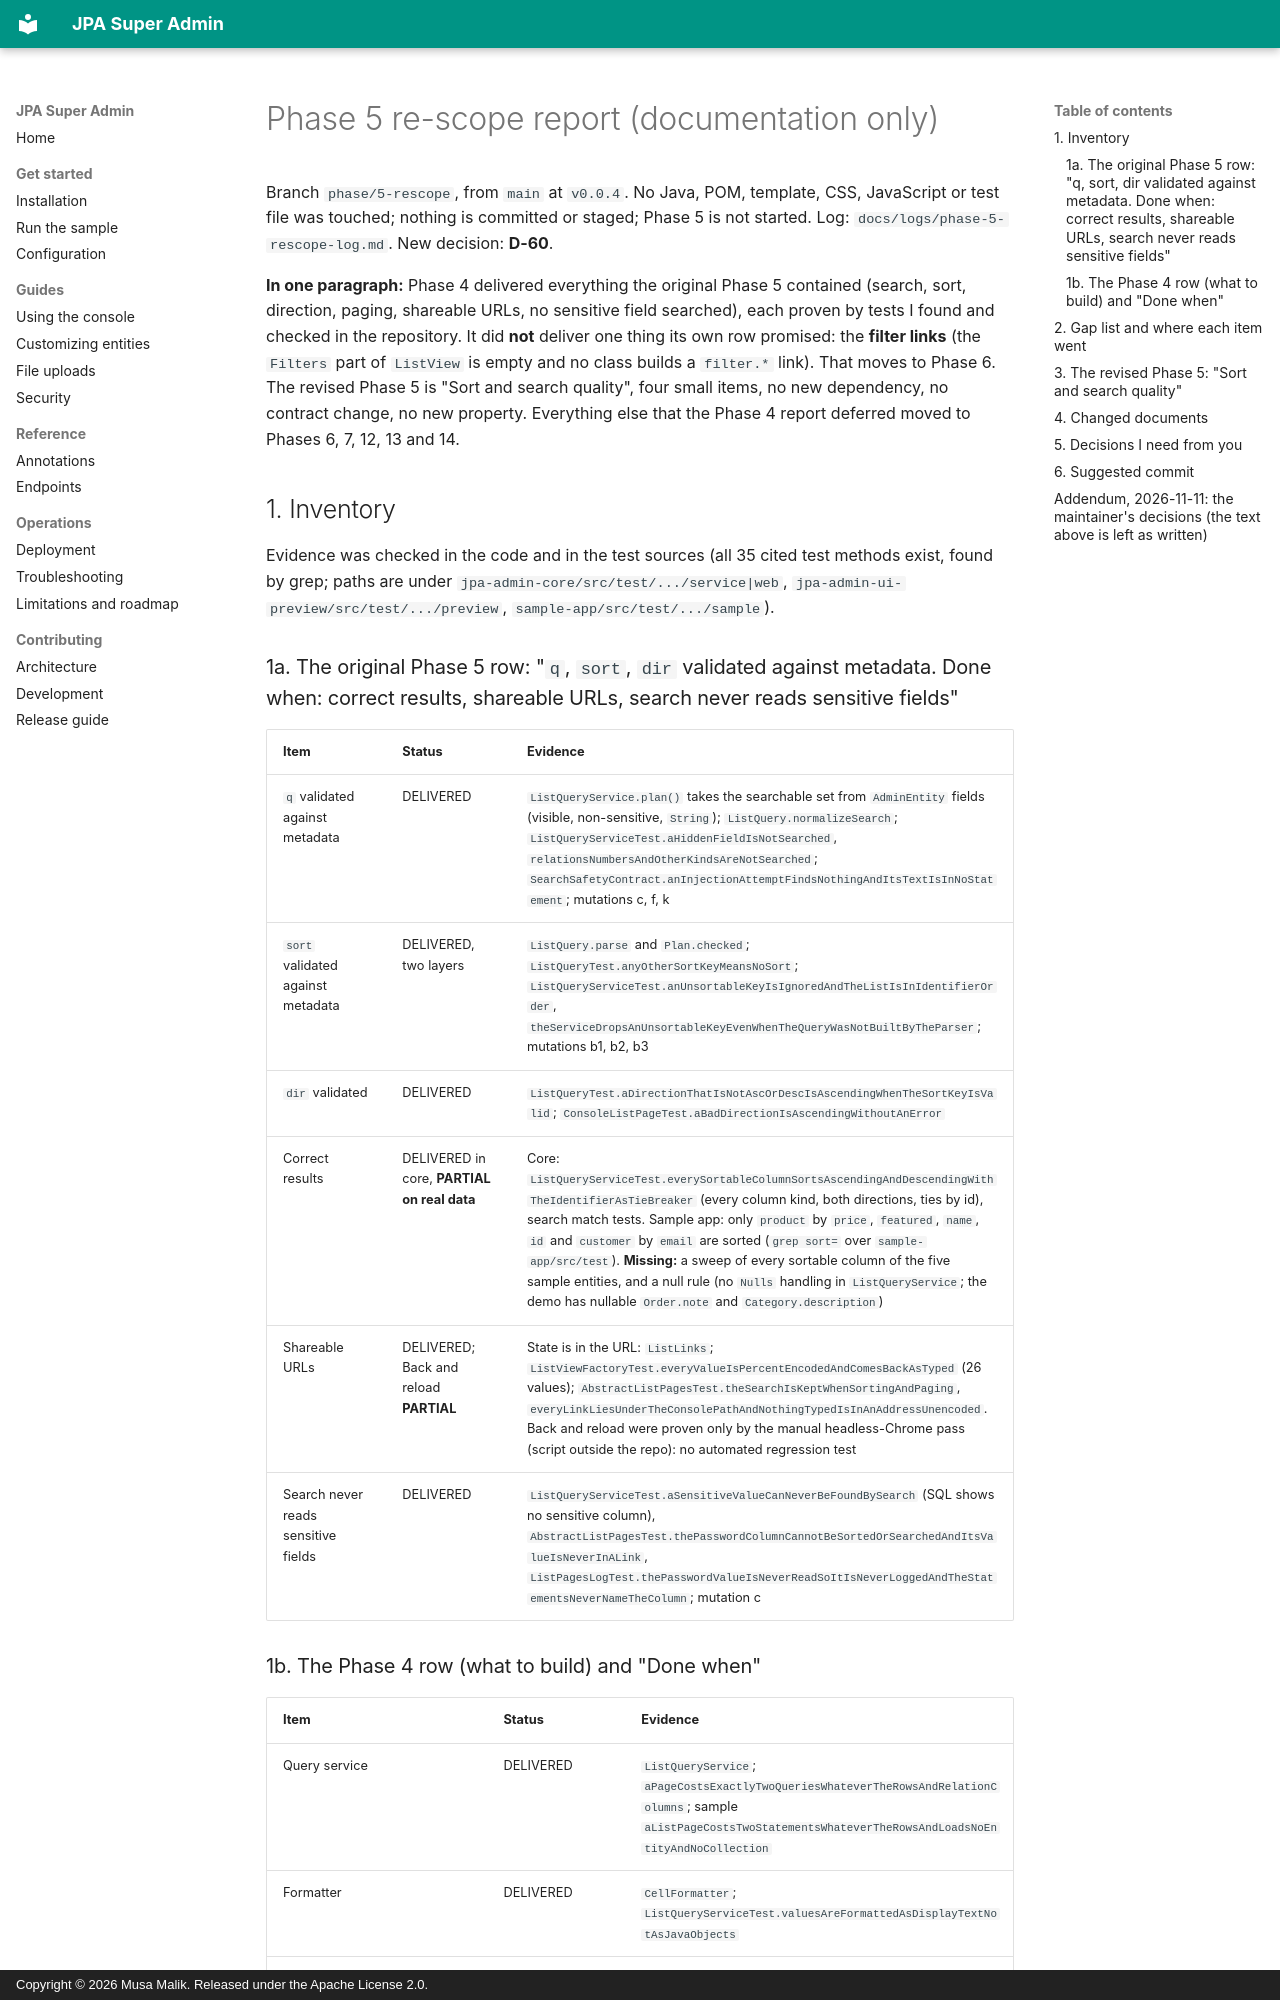

repository: mdmusahub/JPA-SUPER-ADMIN · page: logs/phase-5-rescope-report/index.html · generator: mkdocs · copyright: Copyright © 2026 Musa Malik. Released under the Apache License 2.0.

# Phase 5 re-scope report (documentation only)

Branch `phase/5-rescope`, from `main` at `v0.0.4`. No Java, POM, template, CSS, JavaScript or test file was touched; nothing is
committed or staged; Phase 5 is not started. Log: `docs/logs/phase-5-rescope-log.md`. New decision: **D-60**.

**In one paragraph:** Phase 4 delivered everything the original Phase 5 contained (search, sort, direction, paging, shareable
URLs, no sensitive field searched), each proven by tests I found and checked in the repository. It did **not** deliver one thing
its own row promised: the **filter links** (the `Filters` part of `ListView` is empty and no class builds a `filter.*` link). That
moves to Phase 6. The revised Phase 5 is "Sort and search quality", four small items, no new dependency, no contract change, no new
property. Everything else that the Phase 4 report deferred moved to Phases 6, 7, 12, 13 and 14.

## 1. Inventory

Evidence was checked in the code and in the test sources (all 35 cited test methods exist, found by grep; paths are under
`jpa-admin-core/src/test/.../service|web`, `jpa-admin-ui-preview/src/test/.../preview`, `sample-app/src/test/.../sample`).

### 1a. The original Phase 5 row: "`q`, `sort`, `dir` validated against metadata. Done when: correct results, shareable URLs, search never reads sensitive fields"

| Item | Status | Evidence |
|---|---|---|
| `q` validated against metadata | DELIVERED | `ListQueryService.plan()` takes the searchable set from `AdminEntity` fields (visible, non-sensitive, `String`); `ListQuery.normalizeSearch`; `ListQueryServiceTest.aHiddenFieldIsNotSearched`, `relationsNumbersAndOtherKindsAreNotSearched`; `SearchSafetyContract.anInjectionAttemptFindsNothingAndItsTextIsInNoStatement`; mutations c, f, k |
| `sort` validated against metadata | DELIVERED, two layers | `ListQuery.parse` and `Plan.checked`; `ListQueryTest.anyOtherSortKeyMeansNoSort`; `ListQueryServiceTest.anUnsortableKeyIsIgnoredAndTheListIsInIdentifierOrder`, `theServiceDropsAnUnsortableKeyEvenWhenTheQueryWasNotBuiltByTheParser`; mutations b1, b2, b3 |
| `dir` validated | DELIVERED | `ListQueryTest.aDirectionThatIsNotAscOrDescIsAscendingWhenTheSortKeyIsValid`; `ConsoleListPageTest.aBadDirectionIsAscendingWithoutAnError` |
| Correct results | DELIVERED in core, **PARTIAL on real data** | Core: `ListQueryServiceTest.everySortableColumnSortsAscendingAndDescendingWithTheIdentifierAsTieBreaker` (every column kind, both directions, ties by id), search match tests. Sample app: only `product` by `price`, `featured`, `name`, `id` and `customer` by `email` are sorted (`grep sort=` over `sample-app/src/test`). **Missing:** a sweep of every sortable column of the five sample entities, and a null rule (no `Nulls` handling in `ListQueryService`; the demo has nullable `Order.note` and `Category.description`) |
| Shareable URLs | DELIVERED; Back and reload **PARTIAL** | State is in the URL: `ListLinks`; `ListViewFactoryTest.everyValueIsPercentEncodedAndComesBackAsTyped` (26 values); `AbstractListPagesTest.theSearchIsKeptWhenSortingAndPaging`, `everyLinkLiesUnderTheConsolePathAndNothingTypedIsInAnAddressUnencoded`. Back and reload were proven only by the manual headless-Chrome pass (script outside the repo): no automated regression test |
| Search never reads sensitive fields | DELIVERED | `ListQueryServiceTest.aSensitiveValueCanNeverBeFoundBySearch` (SQL shows no sensitive column), `AbstractListPagesTest.thePasswordColumnCannotBeSortedOrSearchedAndItsValueIsNeverInALink`, `ListPagesLogTest.thePasswordValueIsNeverReadSoItIsNeverLoggedAndTheStatementsNeverNameTheColumn`; mutation c |
